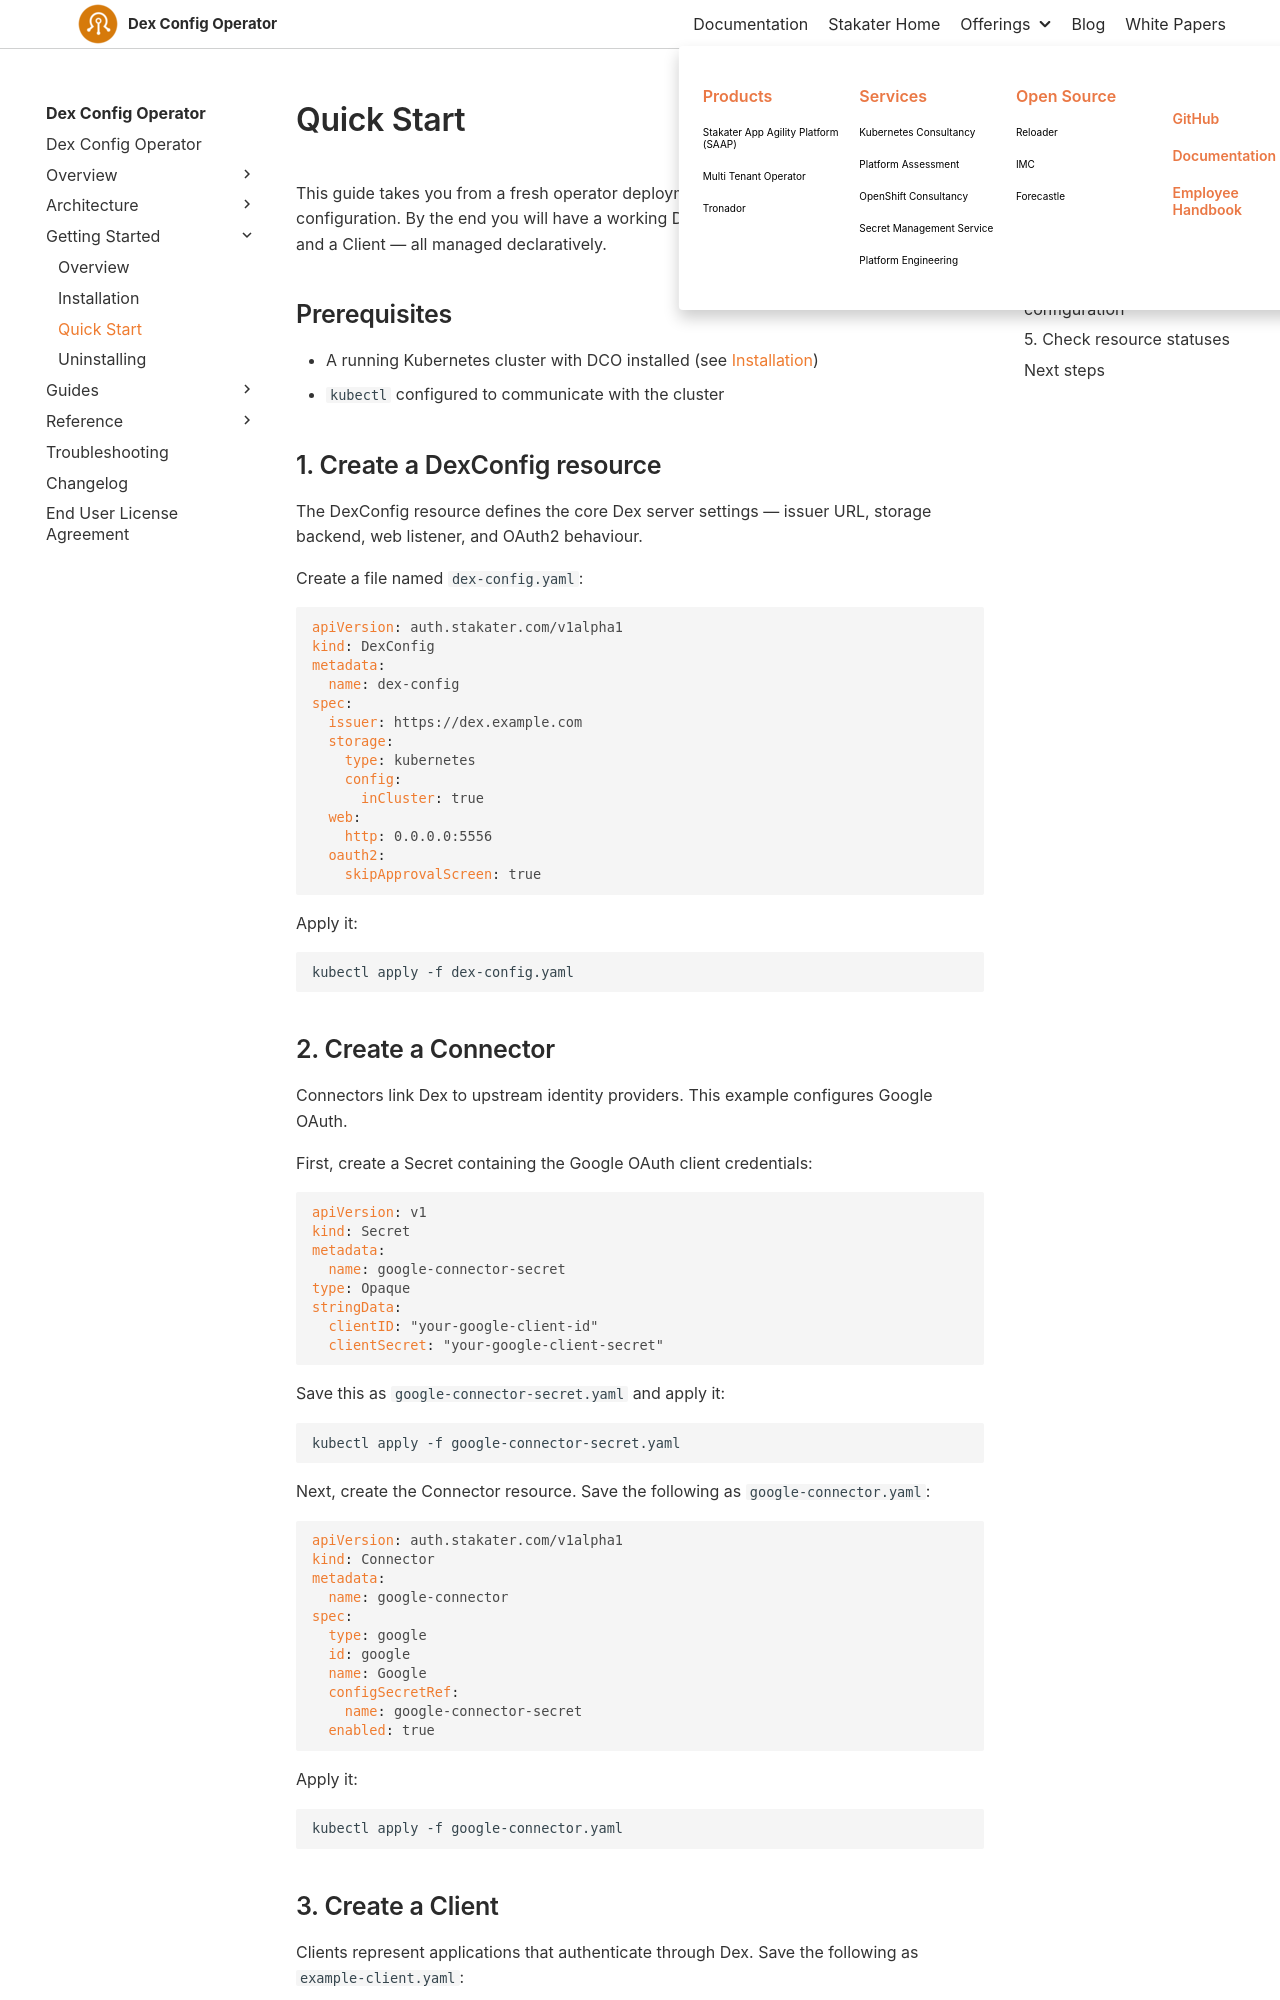

repository: stakater/dco-docs · page: 0.1/getting-started/quick-start.html · generator: mkdocs

# Quick Start

This guide takes you from a fresh operator deployment to a fully rendered Dex configuration. By the end you will have a working DexConfig, a Google OAuth Connector, and a Client — all managed declaratively.

## Prerequisites

- A running Kubernetes cluster with DCO installed (see [Installation](installation.md))
- `kubectl` configured to communicate with the cluster

## 1. Create a DexConfig resource

The DexConfig resource defines the core Dex server settings — issuer URL, storage backend, web listener, and OAuth2 behaviour.

Create a file named `dex-config.yaml`:

```yaml
apiVersion: auth.stakater.com/v1alpha1
kind: DexConfig
metadata:
  name: dex-config
spec:
  issuer: https://dex.example.com
  storage:
    type: kubernetes
    config:
      inCluster: true
  web:
    http: 0.0.0.0:5556
  oauth2:
    skipApprovalScreen: true
```

Apply it:

```bash
kubectl apply -f dex-config.yaml
```

## 2. Create a Connector

Connectors link Dex to upstream identity providers. This example configures Google OAuth.

First, create a Secret containing the Google OAuth client credentials:

```yaml
apiVersion: v1
kind: Secret
metadata:
  name: google-connector-secret
type: Opaque
stringData:
  clientID: "your-google-client-id"
  clientSecret: "your-google-client-secret"
```

Save this as `google-connector-secret.yaml` and apply it:

```bash
kubectl apply -f google-connector-secret.yaml
```

Next, create the Connector resource. Save the following as `google-connector.yaml`:

```yaml
apiVersion: auth.stakater.com/v1alpha1
kind: Connector
metadata:
  name: google-connector
spec:
  type: google
  id: google
  name: Google
  configSecretRef:
    name: google-connector-secret
  enabled: true
```

Apply it:

```bash
kubectl apply -f google-connector.yaml
```
